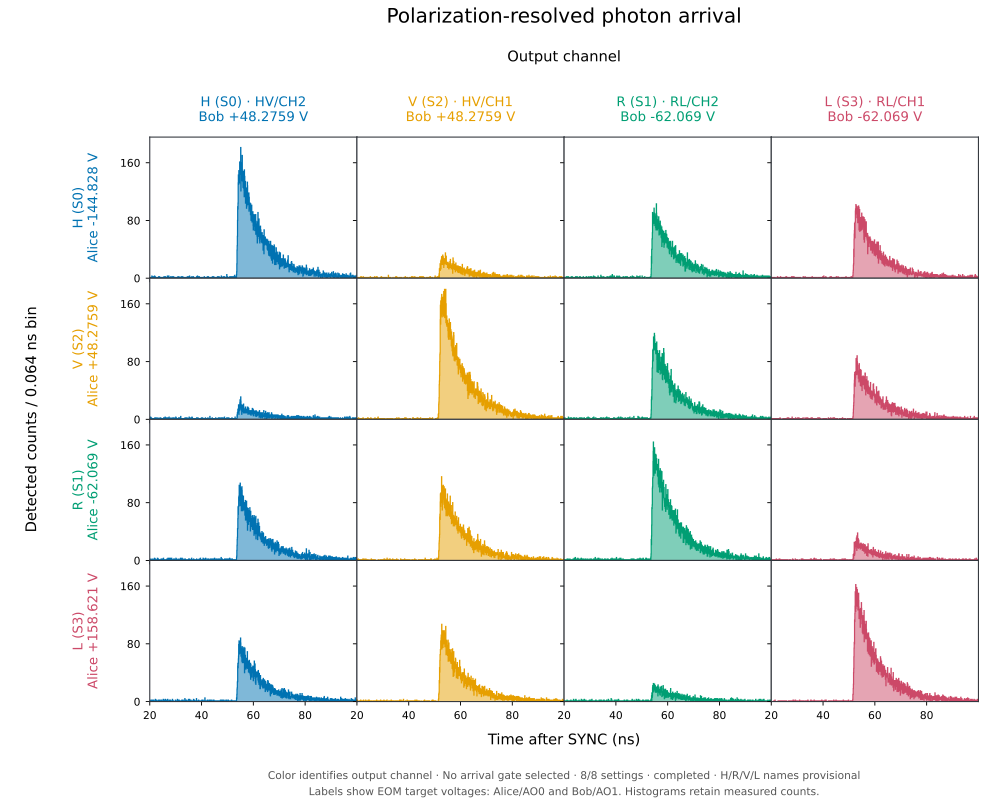

Data behind this chart, as committed beside it:
time_bin_start_ns, Alice_S0_HV/CH1, Alice_S0_HV/CH2, Alice_S0_RL/CH1, Alice_S0_RL/CH2, Alice_S1_HV/CH1, Alice_S1_HV/CH2, Alice_S1_RL/CH1, Alice_S1_RL/CH2, Alice_S2_HV/CH1, Alice_S2_HV/CH2, Alice_S2_RL/CH1, Alice_S2_RL/CH2, Alice_S3_HV/CH1, Alice_S3_HV/CH2, Alice_S3_RL/CH1, Alice_S3_RL/CH2
0, 0, 0, 0, 0, 0, 0, 1, 0, 0, 1, 0, 0, 1, 0, 0, 1
0.064, 0, 1, 1, 0, 0, 3, 0, 0, 0, 1, 0, 0, 1, 0, 1, 1
0.128, 0, 0, 0, 0, 2, 0, 1, 0, 0, 0, 0, 1, 1, 0, 0, 1
0.192, 0, 0, 0, 1, 1, 0, 0, 1, 1, 0, 1, 1, 0, 1, 1, 1
0.256, 0, 0, 0, 0, 1, 0, 0, 0, 1, 0, 0, 1, 1, 0, 0, 0
0.32, 1, 1, 0, 0, 1, 0, 2, 0, 0, 0, 0, 1, 0, 0, 0, 1
0.384, 0, 0, 0, 0, 1, 0, 0, 1, 1, 0, 2, 1, 1, 1, 0, 0
0.448, 0, 2, 0, 0, 0, 1, 0, 0, 0, 1, 0, 0, 0, 0, 0, 1
0.512, 1, 0, 0, 0, 0, 0, 0, 0, 1, 3, 0, 0, 0, 0, 0, 0
0.576, 0, 1, 0, 0, 1, 0, 0, 0, 1, 1, 0, 0, 1, 0, 0, 0
0.64, 0, 0, 1, 2, 0, 1, 1, 0, 0, 3, 0, 0, 0, 2, 0, 0
0.704, 1, 1, 0, 0, 0, 1, 0, 0, 0, 3, 1, 2, 0, 1, 0, 0
0.768, 0, 0, 0, 3, 0, 0, 0, 0, 0, 1, 0, 0, 0, 1, 0, 2
0.832, 0, 0, 0, 1, 0, 1, 0, 1, 0, 0, 0, 2, 0, 0, 2, 0
0.896, 0, 0, 0, 2, 0, 0, 0, 0, 1, 0, 0, 1, 0, 1, 0, 2
0.96, 0, 1, 0, 1, 0, 0, 1, 1, 0, 1, 1, 2, 1, 0, 0, 1
1.024, 0, 0, 0, 0, 0, 0, 0, 0, 0, 0, 0, 1, 0, 0, 0, 3
1.088, 1, 0, 1, 0, 1, 1, 0, 1, 1, 2, 1, 0, 0, 2, 0, 0
1.152, 0, 1, 0, 2, 0, 0, 1, 1, 0, 0, 0, 0, 0, 0, 1, 0
1.216, 1, 0, 0, 0, 2, 0, 0, 2, 0, 2, 0, 1, 0, 0, 0, 0
1.28, 0, 0, 1, 0, 0, 2, 0, 2, 1, 0, 1, 1, 0, 1, 0, 2
1.344, 0, 1, 0, 1, 0, 0, 0, 0, 0, 0, 0, 0, 0, 1, 1, 1
1.408, 1, 1, 1, 2, 0, 0, 0, 0, 0, 0, 0, 0, 0, 0, 0, 1
1.472, 1, 0, 0, 2, 0, 0, 0, 1, 0, 0, 0, 1, 0, 0, 0, 0
1.536, 1, 2, 2, 0, 0, 0, 1, 1, 0, 0, 0, 0, 0, 1, 0, 2
1.6, 0, 0, 3, 0, 1, 1, 0, 0, 0, 0, 0, 0, 1, 1, 0, 0
1.664, 1, 0, 3, 1, 0, 1, 1, 0, 0, 1, 0, 0, 0, 1, 1, 0
1.728, 0, 0, 2, 0, 0, 1, 0, 3, 1, 0, 0, 1, 0, 0, 0, 1
1.792, 0, 0, 0, 0, 0, 3, 1, 1, 0, 0, 0, 1, 1, 0, 0, 0
1.856, 0, 1, 3, 2, 0, 3, 0, 1, 0, 1, 0, 1, 1, 2, 0, 0
1.92, 0, 3, 0, 1, 0, 0, 0, 0, 0, 0, 1, 0, 0, 0, 0, 0
1.984, 0, 0, 0, 3, 0, 1, 0, 0, 1, 0, 0, 0, 0, 2, 0, 1
2.048, 0, 1, 0, 3, 0, 0, 1, 0, 0, 1, 1, 0, 0, 0, 0, 0
2.112, 0, 0, 0, 3, 0, 2, 2, 0, 1, 1, 0, 1, 0, 0, 0, 0
2.176, 0, 0, 0, 1, 0, 0, 0, 1, 0, 1, 0, 0, 0, 1, 0, 0
2.24, 0, 1, 0, 0, 0, 0, 0, 2, 3, 1, 0, 0, 0, 3, 0, 2
2.304, 0, 0, 0, 0, 0, 0, 0, 1, 0, 0, 0, 0, 0, 0, 0, 0
2.368, 0, 0, 0, 1, 0, 1, 0, 0, 0, 1, 0, 0, 0, 0, 1, 1
2.432, 0, 0, 0, 0, 1, 1, 0, 0, 1, 0, 0, 0, 1, 0, 1, 0
2.496, 0, 0, 0, 2, 0, 1, 1, 0, 0, 2, 0, 0, 0, 0, 0, 0
2.56, 0, 1, 0, 1, 0, 0, 2, 1, 0, 1, 0, 0, 2, 0, 0, 0
2.624, 1, 2, 0, 0, 0, 0, 0, 2, 0, 2, 1, 0, 0, 2, 0, 0
2.688, 1, 0, 0, 1, 1, 0, 0, 2, 0, 2, 0, 0, 0, 0, 0, 0
2.752, 0, 1, 0, 1, 0, 1, 0, 0, 1, 0, 0, 3, 0, 0, 0, 1
2.816, 0, 1, 0, 0, 0, 0, 0, 1, 1, 0, 0, 0, 0, 0, 0, 0
2.88, 0, 0, 0, 0, 2, 0, 0, 0, 0, 0, 1, 0, 0, 0, 1, 0
2.944, 0, 0, 0, 1, 0, 0, 0, 0, 0, 0, 2, 0, 1, 0, 0, 1
3.008, 0, 0, 0, 0, 0, 1, 0, 1, 0, 2, 0, 0, 0, 0, 0, 2
3.072, 0, 0, 0, 0, 0, 0, 0, 1, 1, 0, 0, 0, 1, 1, 0, 2
3.136, 1, 0, 0, 0, 0, 0, 1, 1, 1, 1, 0, 0, 0, 1, 0, 0
3.2, 0, 1, 0, 0, 0, 1, 0, 0, 0, 0, 0, 2, 1, 0, 0, 1
3.264, 0, 0, 0, 0, 0, 1, 0, 0, 1, 0, 0, 1, 1, 2, 0, 0
3.328, 0, 0, 0, 0, 0, 0, 0, 0, 0, 0, 1, 1, 0, 0, 2, 0
3.392, 1, 0, 0, 0, 0, 2, 0, 0, 0, 0, 0, 0, 0, 0, 0, 1
3.456, 0, 1, 0, 1, 0, 2, 0, 0, 0, 2, 2, 1, 1, 1, 0, 0
3.52, 0, 0, 0, 1, 1, 0, 0, 0, 0, 0, 0, 0, 1, 0, 0, 1
3.584, 0, 0, 2, 0, 0, 1, 0, 0, 0, 1, 0, 0, 0, 1, 2, 2
3.648, 0, 1, 1, 1, 0, 0, 0, 0, 0, 0, 0, 1, 0, 0, 1, 1
3.712, 1, 0, 1, 0, 0, 0, 0, 1, 1, 1, 1, 1, 0, 0, 0, 0
3.776, 0, 0, 0, 0, 0, 0, 0, 0, 1, 0, 0, 0, 0, 1, 0, 0
... 32,708 more rows
